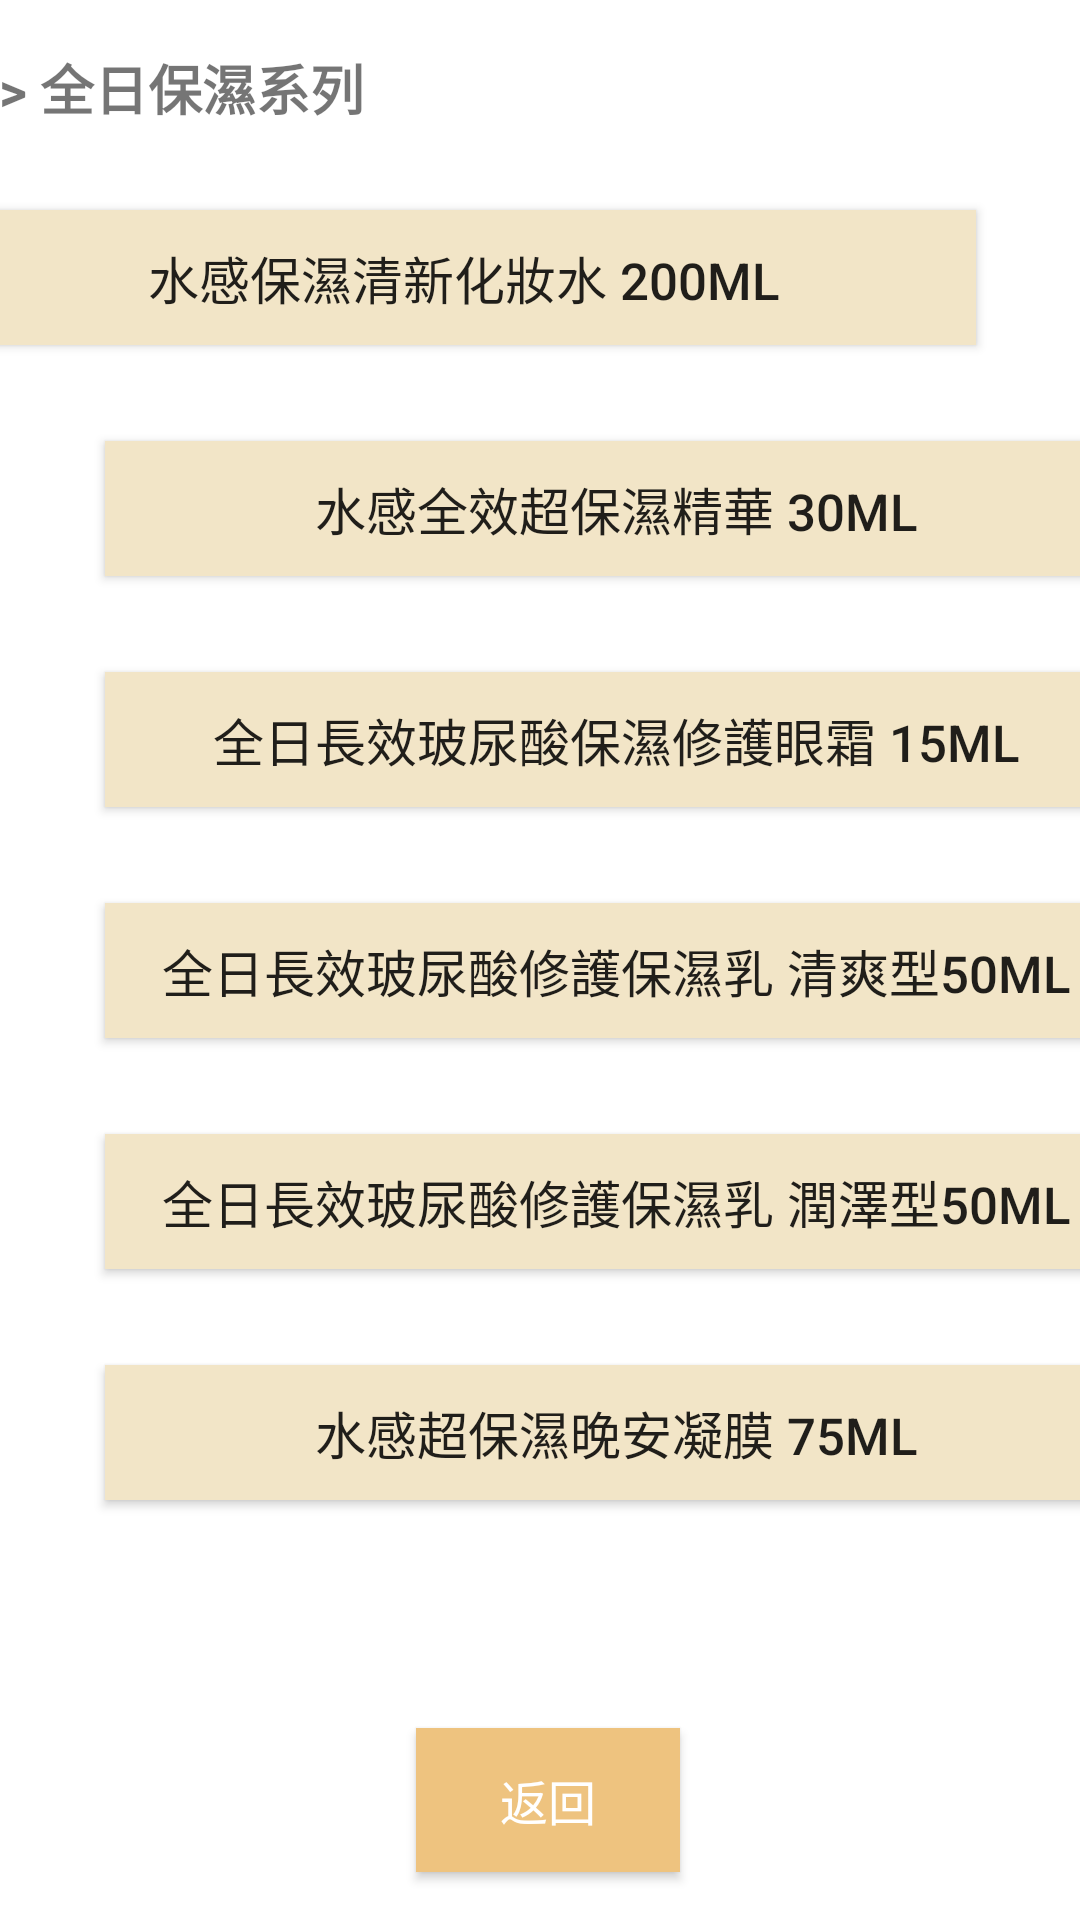

Here is an Android app screen rendered from its layout file. Give the layout XML and the strings, colors and styles it references.
<!-- AndroidManifest.xml: application theme AppTheme.NoActionBar -->
<!-- res/layout/activity_main16.xml -->
<?xml version="1.0" encoding="utf-8"?>
<androidx.constraintlayout.widget.ConstraintLayout xmlns:android="http://schemas.android.com/apk/res/android"
    xmlns:app="http://schemas.android.com/apk/res-auto"
    xmlns:tools="http://schemas.android.com/tools"
    android:layout_width="match_parent"
    android:layout_height="match_parent"
    android:background="?android:attr/colorLongPressedHighlight"
    tools:context=".MainActivity16">

    <Button
        android:id="@+id/button56"
        android:layout_width="341dp"
        android:layout_height="45dp"
        android:layout_marginStart="35dp"
        android:layout_marginLeft="35dp"
        android:layout_marginTop="70dp"
        android:layout_marginEnd="35dp"
        android:layout_marginRight="35dp"
        android:background="@color/backgroundcolor"
        android:text="@string/p47"
        android:textSize="17sp"
        app:layout_constraintEnd_toEndOf="parent"
        app:layout_constraintHorizontal_bias="1.0"
        app:layout_constraintStart_toStartOf="parent"
        app:layout_constraintTop_toTopOf="parent" />

    <Button
        android:id="@+id/button57"
        android:layout_width="341dp"
        android:layout_height="45dp"
        android:layout_marginStart="35dp"
        android:layout_marginLeft="35dp"
        android:layout_marginTop="32dp"
        android:layout_marginEnd="35dp"
        android:layout_marginRight="35dp"
        android:background="@color/backgroundcolor"
        android:text="@string/p48"
        android:textSize="17sp"
        app:layout_constraintEnd_toEndOf="parent"
        app:layout_constraintHorizontal_bias="0.0"
        app:layout_constraintStart_toStartOf="parent"
        app:layout_constraintTop_toBottomOf="@+id/button56" />

    <Button
        android:id="@+id/button58"
        android:layout_width="341dp"
        android:layout_height="45dp"
        android:layout_marginStart="35dp"
        android:layout_marginLeft="35dp"
        android:layout_marginTop="32dp"
        android:layout_marginEnd="35dp"
        android:layout_marginRight="35dp"
        android:background="@color/backgroundcolor"
        android:text="@string/p49"
        android:textSize="17sp"
        app:layout_constraintEnd_toEndOf="parent"
        app:layout_constraintHorizontal_bias="0.0"
        app:layout_constraintStart_toStartOf="parent"
        app:layout_constraintTop_toBottomOf="@+id/button57" />

    <Button
        android:id="@+id/button59"
        android:layout_width="341dp"
        android:layout_height="45dp"
        android:layout_marginStart="35dp"
        android:layout_marginLeft="35dp"
        android:layout_marginTop="32dp"
        android:layout_marginEnd="35dp"
        android:layout_marginRight="35dp"
        android:background="@color/backgroundcolor"
        android:text="@string/p50"
        android:textSize="17sp"
        app:layout_constraintEnd_toEndOf="parent"
        app:layout_constraintHorizontal_bias="0.0"
        app:layout_constraintStart_toStartOf="parent"
        app:layout_constraintTop_toBottomOf="@+id/button58" />

    <Button
        android:id="@+id/button60"
        android:layout_width="341dp"
        android:layout_height="45dp"
        android:layout_marginStart="35dp"
        android:layout_marginLeft="35dp"
        android:layout_marginTop="32dp"
        android:layout_marginEnd="35dp"
        android:layout_marginRight="35dp"
        android:background="@color/backgroundcolor"
        android:text="@string/p51"
        android:textSize="17sp"
        app:layout_constraintEnd_toEndOf="parent"
        app:layout_constraintHorizontal_bias="0.0"
        app:layout_constraintStart_toStartOf="parent"
        app:layout_constraintTop_toBottomOf="@+id/button59" />

    <Button
        android:id="@+id/button61"
        android:layout_width="341dp"
        android:layout_height="45dp"
        android:layout_marginStart="35dp"
        android:layout_marginLeft="35dp"
        android:layout_marginTop="32dp"
        android:layout_marginEnd="35dp"
        android:layout_marginRight="35dp"
        android:background="@color/backgroundcolor"
        android:text="@string/p52"
        android:textSize="17sp"
        app:layout_constraintEnd_toEndOf="parent"
        app:layout_constraintHorizontal_bias="0.0"
        app:layout_constraintStart_toStartOf="parent"
        app:layout_constraintTop_toBottomOf="@+id/button60" />

    <Button
        android:id="@+id/button62"
        android:layout_width="wrap_content"
        android:layout_height="wrap_content"
        android:layout_marginStart="164dp"
        android:layout_marginLeft="164dp"
        android:layout_marginEnd="159dp"
        android:layout_marginRight="159dp"
        android:layout_marginBottom="16dp"
        android:text="@string/back7"
        android:textColor="@android:color/background_light"
        android:background="@color/eec37f"
        android:textSize="16sp"
        app:layout_constraintBottom_toBottomOf="parent"
        app:layout_constraintEnd_toEndOf="parent"
        app:layout_constraintStart_toStartOf="parent" />

    <TextView
        android:id="@+id/textView20"
        android:layout_width="287dp"
        android:layout_height="30dp"
        android:layout_marginStart="16dp"
        android:layout_marginLeft="16dp"
        android:layout_marginTop="16dp"
        android:layout_marginEnd="109dp"
        android:layout_marginRight="109dp"
        android:text="@string/title9"
        android:textSize="18sp"
        android:textStyle="bold"
        app:layout_constraintEnd_toEndOf="parent"
        app:layout_constraintStart_toStartOf="parent"
        app:layout_constraintTop_toTopOf="parent" />
</androidx.constraintlayout.widget.ConstraintLayout>
<!-- resources referenced by this layout -->
<resources>
  <color name="backgroundcolor">#F2E5C7</color>
  <color name="eec37f">#EEC37F</color>
  <string name="back7">返回</string>
  <string name="p47">水感保濕清新化妝水 200ml</string>
  <string name="p48">水感全效超保濕精華 30ml</string>
  <string name="p49">全日長效玻尿酸保濕修護眼霜 15ml</string>
  <string name="p50">全日長效玻尿酸修護保濕乳 清爽型50ml</string>
  <string name="p51">全日長效玻尿酸修護保濕乳 潤澤型50ml</string>
  <string name="p52">水感超保濕晚安凝膜 75ml</string>
  <string name="title9"> &gt;&gt; 全日保濕系列</string>
  <style name="AppTheme.NoActionBar" parent="AppTheme">
              <item name="windowNoTitle">true</item>
              <item name="windowActionBar">false</item>
              <item name="android:windowFullscreen">false</item>
      </style>
  <style name="AppTheme" parent="Theme.AppCompat.Light.DarkActionBar">
          
          <item name="colorPrimary">@color/level4</item>
          <item name="colorPrimaryDark">@color/gray</item>
          <item name="colorAccent">#FF5722</item>
      </style>
  <color name="level4">#FFF42C</color>
  <color name="gray">#8B8888</color>
</resources>
